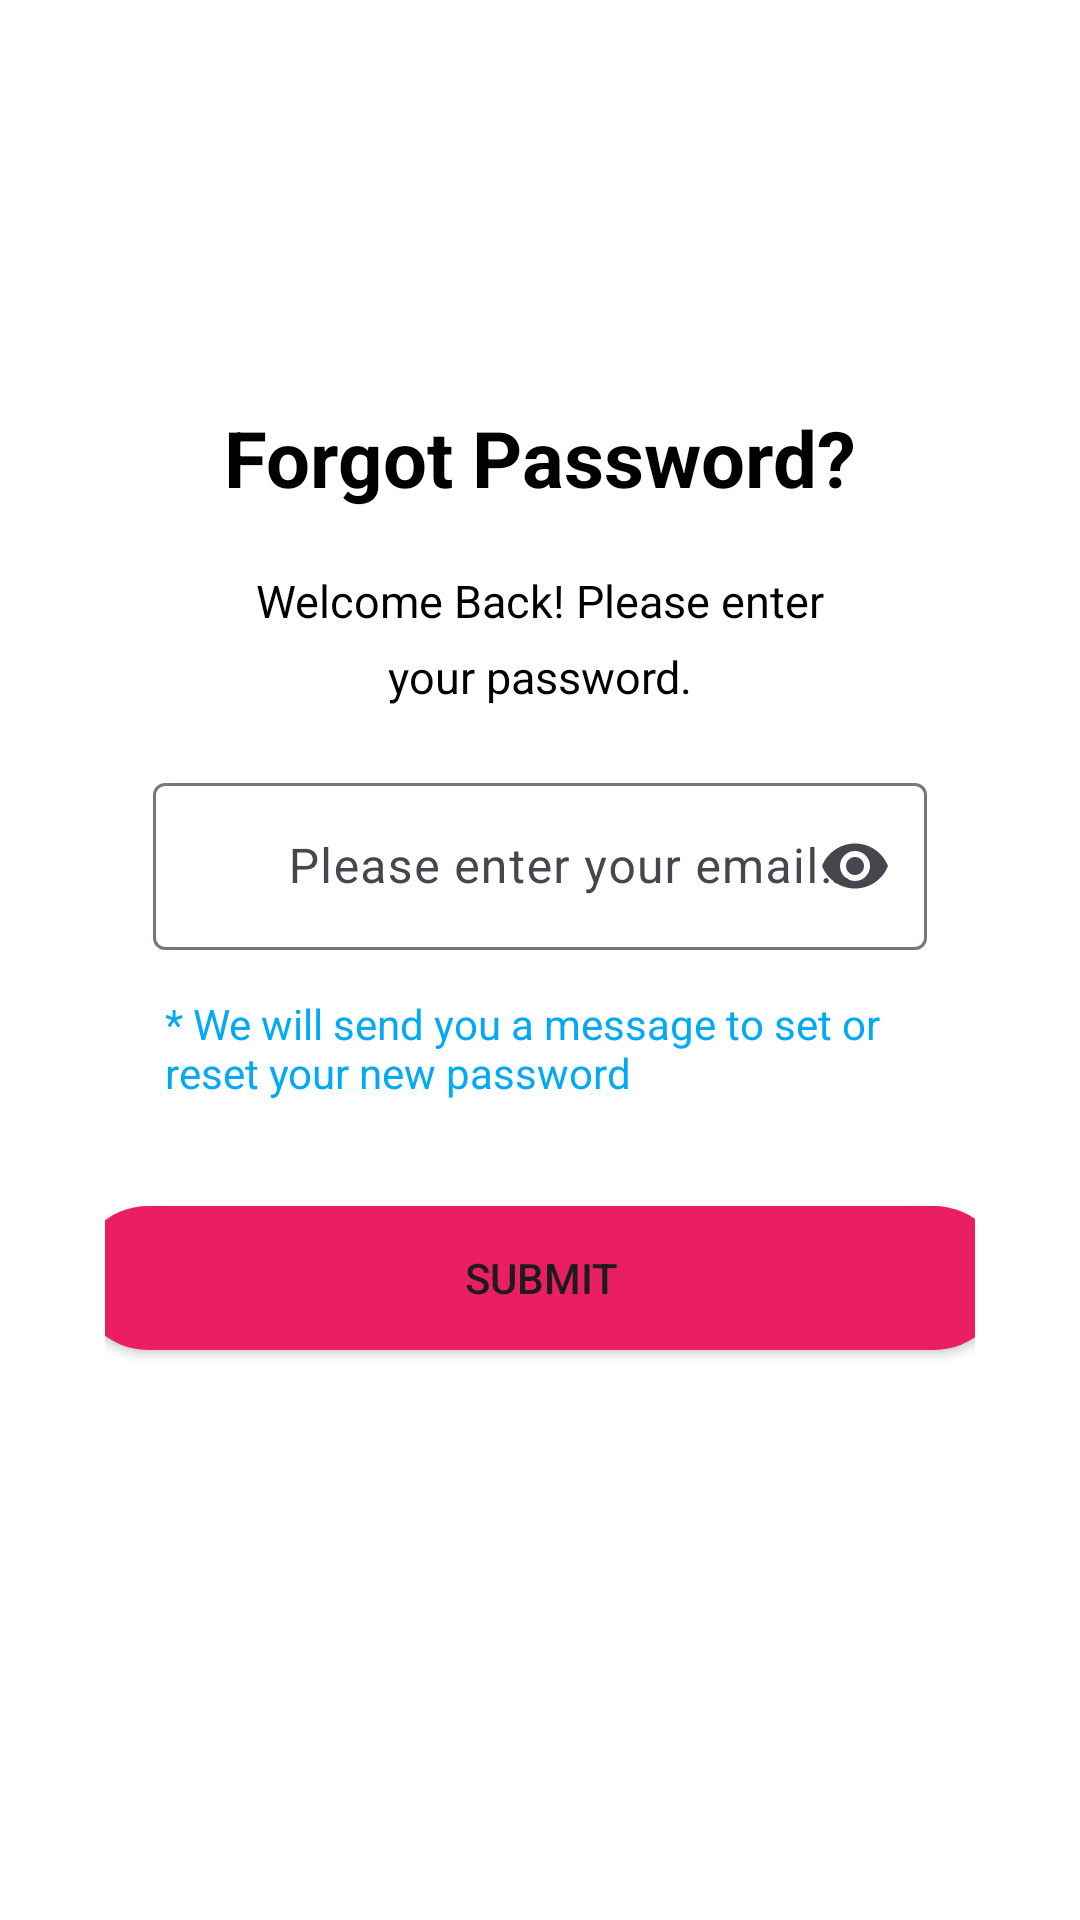

This screen was rendered from an Android layout file. Write that file and the resources it references.
<!-- AndroidManifest.xml: application theme Theme.Classwork_recyclerView -->
<!-- res/layout/activity_forget_password.xml -->
<?xml version="1.0" encoding="utf-8"?>
<androidx.constraintlayout.widget.ConstraintLayout xmlns:android="http://schemas.android.com/apk/res/android"
    xmlns:tools="http://schemas.android.com/tools"
    android:layout_width="match_parent"
    android:layout_height="match_parent"
    xmlns:app="http://schemas.android.com/apk/res-auto"
    android:background="@color/white"
    android:id="@+id/main"
    android:padding="35dp"
    android:orientation="vertical"
    tools:context=".activity.ForgetPasswordActivity">

    <ImageView
        android:id="@+id/btnBack"
        android:layout_width="25dp"
        android:layout_height="25dp"
        android:src="@drawable/back"

        app:layout_constraintStart_toStartOf="parent"
        app:layout_constraintTop_toTopOf="parent"/>


    <TextView
        android:id="@+id/userNames"
        android:layout_width="match_parent"
        android:layout_height="wrap_content"
        android:textAlignment="center"
        android:textColor="@color/black"
        android:textSize="26sp"
        android:text="@string/forgot_password"
        android:textStyle="bold"
        android:paddingTop="45dp"
        android:layout_marginTop="55dp"

        app:layout_constraintTop_toTopOf="parent"

        />

    <TextView
        android:id="@+id/txt1"
        android:layout_width="match_parent"
        android:layout_height="wrap_content"
        android:textAlignment="center"
        android:textColor="@color/black"
        android:textSize="15dp"
        android:text="Welcome Back! Please enter"
        android:paddingTop="20dp"

        app:layout_constraintTop_toBottomOf="@+id/userNames"

        />

    <TextView
        android:id="@+id/txt2"
        android:layout_width="match_parent"
        android:layout_height="wrap_content"
        android:textAlignment="center"
        android:textColor="@color/black"
        android:textSize="15dp"
        android:text="your password."
        android:paddingTop="5dp"

        app:layout_constraintTop_toBottomOf="@+id/txt1"

        />



    <com.google.android.material.textfield.TextInputLayout
        android:id="@+id/userInputPassword"
        android:layout_width="match_parent"
        android:layout_height="wrap_content"
        android:layout_marginHorizontal="16dp"
        android:layout_marginTop="20dp"
        app:startIconDrawable="@drawable/lock"
        app:endIconMode="password_toggle"


        app:layout_constraintTop_toBottomOf="@id/txt2"
        app:layout_constraintStart_toStartOf="parent"
        app:layout_constraintEnd_toEndOf="parent">

        <com.google.android.material.textfield.TextInputEditText
            android:id="@+id/passwordInput"
            android:layout_width="match_parent"
            android:layout_height="wrap_content"
            android:hint="Please enter your email address"
            android:paddingStart="45dp"

            android:inputType="textPassword"
            android:textColor="@color/black"/>
    </com.google.android.material.textfield.TextInputLayout>

    <TextView
        android:id="@+id/txtForgotPassword"
        android:layout_width="wrap_content"
        android:layout_height="wrap_content"
        android:text="@string/_password"
        android:textColor="@color/sky"
        android:layout_marginTop="15dp"
android:paddingHorizontal="20dp"
        android:maxLines="2"

        app:layout_constraintTop_toBottomOf="@id/userInputPassword"
        app:layout_constraintStart_toStartOf="parent"
        />


    <Button
        android:id="@+id/btnSubmit"
        android:layout_width="310dp"
        android:layout_height="wrap_content"
        android:text="@string/submit"
        android:background="@drawable/background_button"
        android:layout_marginTop="35dp"

        app:layout_constraintTop_toBottomOf="@id/txtForgotPassword"
        app:layout_constraintStart_toStartOf="parent"
        app:layout_constraintEnd_toEndOf="parent"/>




</androidx.constraintlayout.widget.ConstraintLayout>
<!-- resources referenced by this layout -->
<resources>
  <color name="black">#FF000000</color>
  <color name="sky">#03A9F4</color>
  <color name="white">#FFFFFFFF</color>
  <!-- drawable background_button (drawable) -->
  <?xml version="1.0" encoding="utf-8"?>
  <shape android:shape="rectangle"
      xmlns:android="http://schemas.android.com/apk/res/android" >
      <solid android:color="@color/primary"/>
      <corners android:radius="450dp"/>
  </shape>
  <string name="_password">* We will send you a message to set or reset your new password</string>
  <string name="forgot_password">Forgot Password?</string>
  <string name="submit">Submit</string>
  <style name="Theme.Classwork_recyclerView" parent="Base.Theme.Classwork_recyclerView" />
  <color name="primary">#E91E63</color>
  <style name="Base.Theme.Classwork_recyclerView" parent="Theme.Material3.DayNight.NoActionBar">
          
           <item name="colorPrimary">@color/primary</item>
      </style>
</resources>
